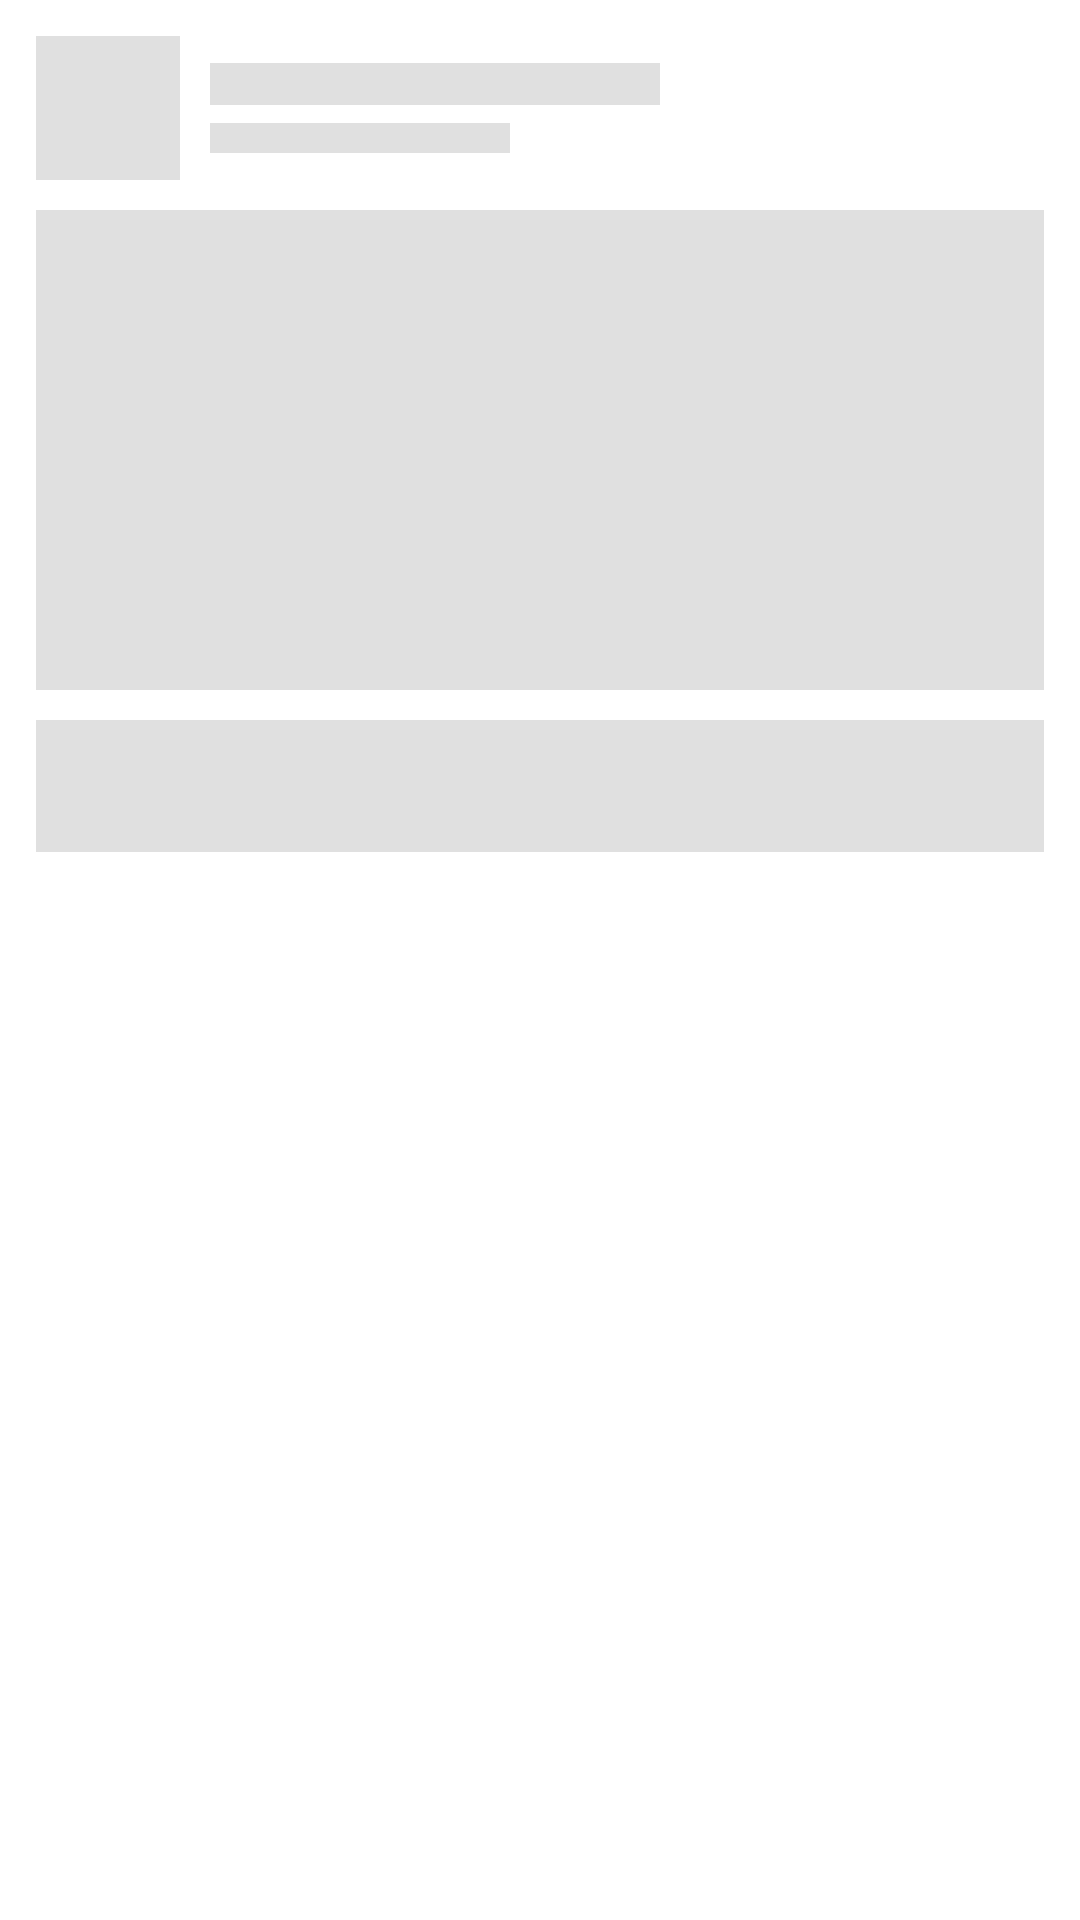

Reconstruct the res/layout file that produces this screen, plus the resources it refers to.
<!-- AndroidManifest.xml: application theme Theme.New_demo_sdk -->
<!-- res/layout/shimmer_native.xml -->
<?xml version="1.0" encoding="utf-8"?>
<LinearLayout xmlns:android="http://schemas.android.com/apk/res/android"
    android:layout_width="match_parent"
    android:layout_height="wrap_content"
    android:background="#FFFFFF"
    android:orientation="vertical"
    android:padding="12dp">

    <LinearLayout
        android:layout_width="match_parent"
        android:layout_height="wrap_content"
        android:gravity="center_vertical"
        android:orientation="horizontal">

        <View
            android:layout_width="48dp"
            android:layout_height="48dp"
            android:background="#E0E0E0" />

        <LinearLayout
            android:layout_width="wrap_content"
            android:layout_height="wrap_content"
            android:orientation="vertical"
            android:paddingStart="10dp">

            <View
                android:layout_width="150dp"
                android:layout_height="14dp"
                android:background="#E0E0E0" />

            <View
                android:layout_width="100dp"
                android:layout_height="10dp"
                android:layout_marginTop="6dp"
                android:background="#E0E0E0" />
        </LinearLayout>
    </LinearLayout>

    <View
        android:layout_width="match_parent"
        android:layout_height="160dp"
        android:layout_marginTop="10dp"
        android:background="#E0E0E0" />

    <View
        android:layout_width="match_parent"
        android:layout_height="44dp"
        android:layout_marginTop="10dp"
        android:background="#E0E0E0" />
</LinearLayout>
<!-- resources referenced by this layout -->
<resources>
  <style name="Theme.New_demo_sdk" parent="Base.Theme.New_demo_sdk" />
  <style name="Base.Theme.New_demo_sdk" parent="Theme.Material3.DayNight.NoActionBar">
          
          
      </style>
</resources>
